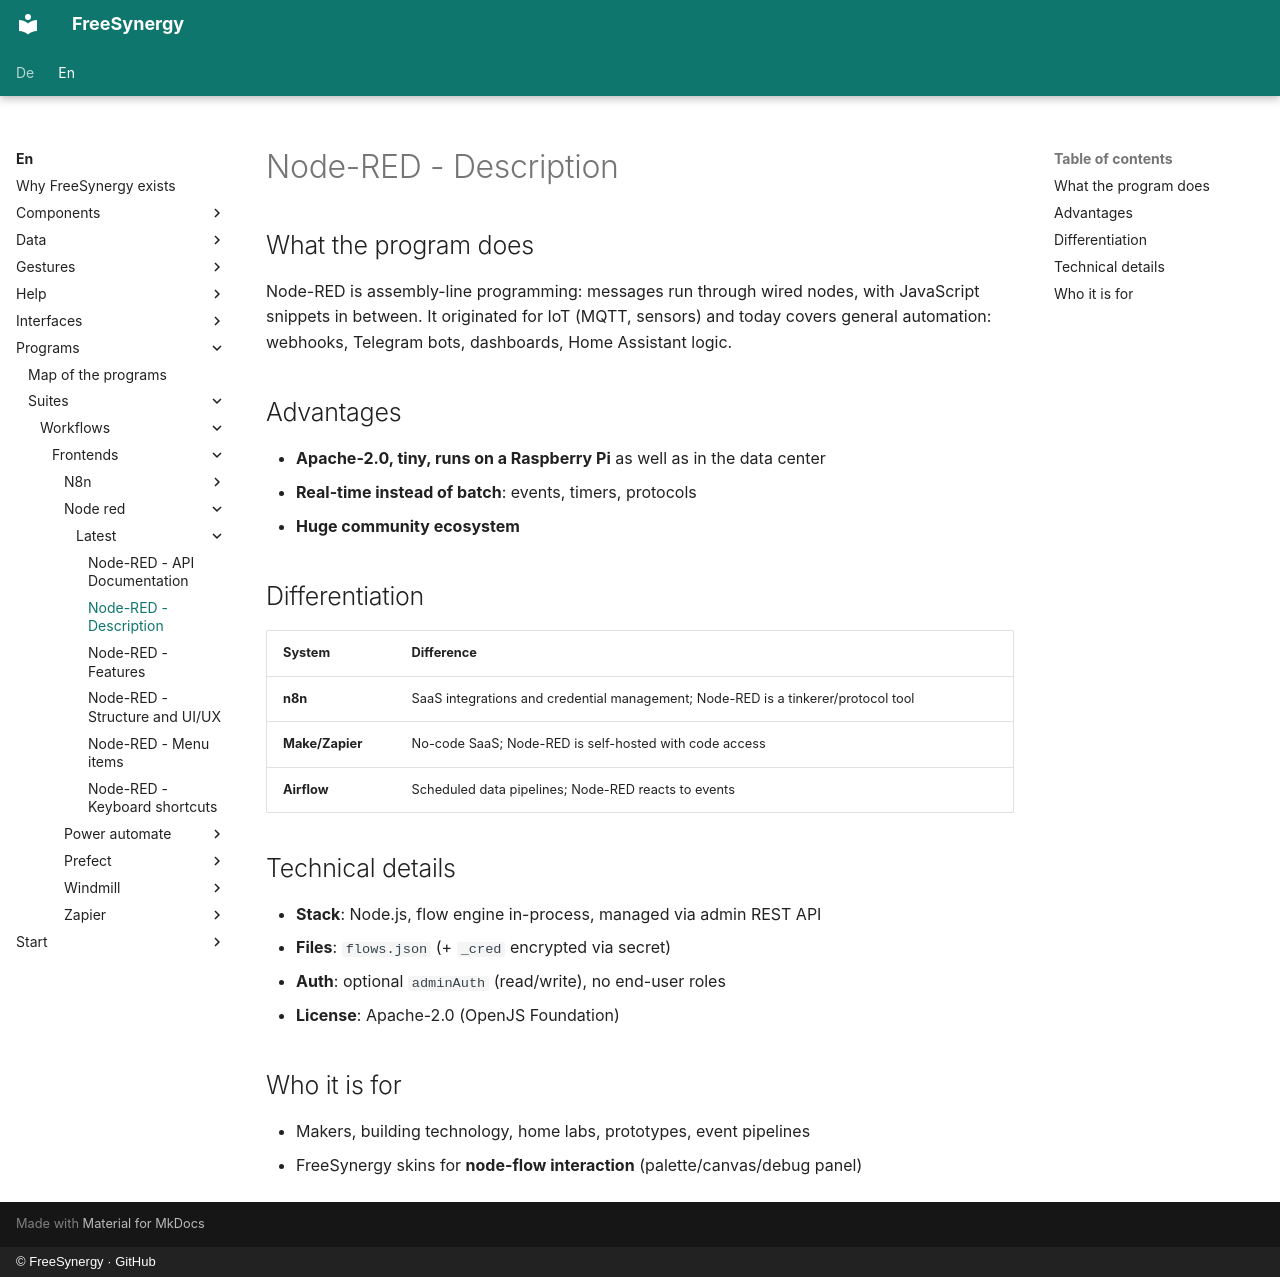

repository: FreeSynergy/fs-documentation · page: en/programs/suites/workflows/frontends/node-red/latest/description/index.html · generator: mkdocs · copyright: © FreeSynergy · GitHub

# Node-RED - Description

## What the program does

Node-RED is assembly-line programming: messages run through wired nodes, with JavaScript snippets in between. It originated for IoT (MQTT, sensors) and today covers general automation: webhooks, Telegram bots, dashboards, Home Assistant logic.

## Advantages

- **Apache-2.0, tiny, runs on a Raspberry Pi** as well as in the data center
- **Real-time instead of batch**: events, timers, protocols
- **Huge community ecosystem**

## Differentiation

| System | Difference |
|--------|-------------|
| **n8n** | SaaS integrations and credential management; Node-RED is a tinkerer/protocol tool |
| **Make/Zapier** | No-code SaaS; Node-RED is self-hosted with code access |
| **Airflow** | Scheduled data pipelines; Node-RED reacts to events |

## Technical details

- **Stack**: Node.js, flow engine in-process, managed via admin REST API
- **Files**: `flows.json` (+ `_cred` encrypted via secret)
- **Auth**: optional `adminAuth` (read/write), no end-user roles
- **License**: Apache-2.0 (OpenJS Foundation)

## Who it is for

- Makers, building technology, home labs, prototypes, event pipelines
- FreeSynergy skins for **node-flow interaction** (palette/canvas/debug panel)
